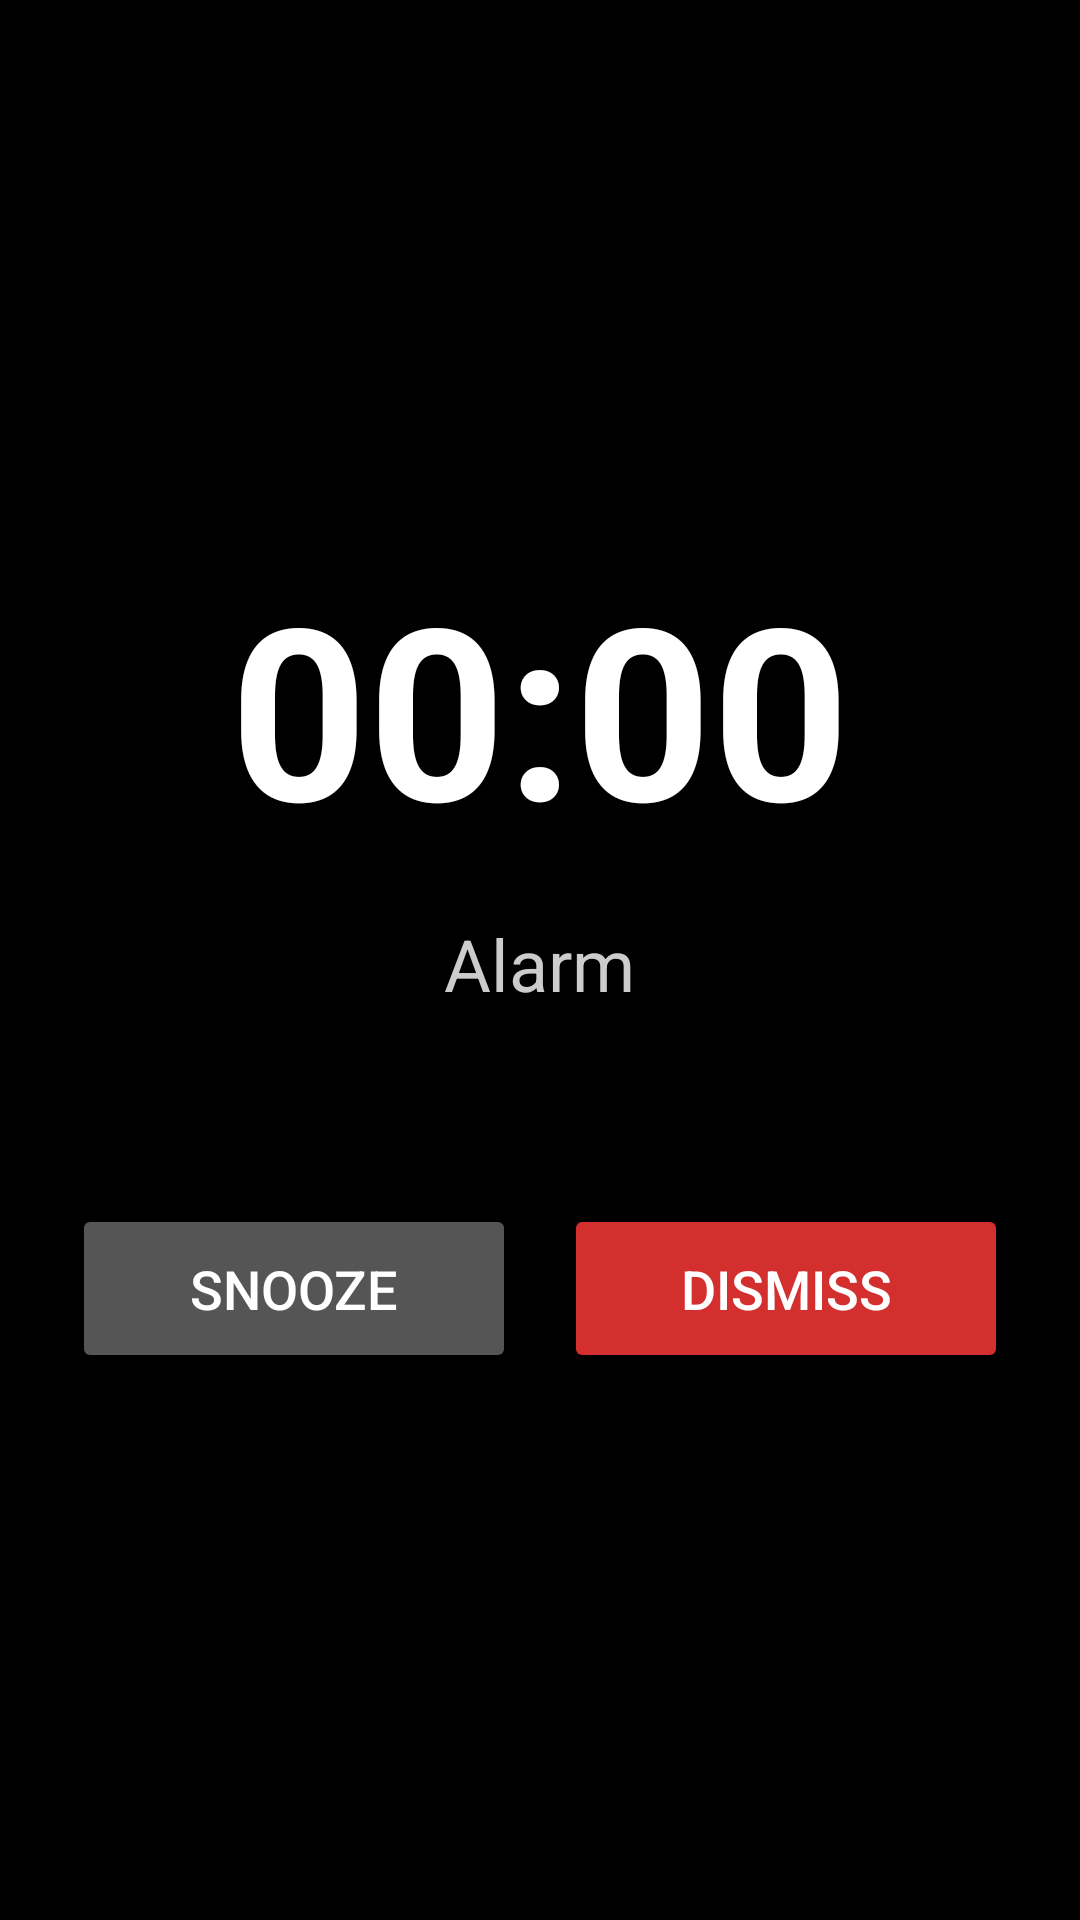

Write the Android layout XML for this screen, with the resource values it uses.
<!-- AndroidManifest.xml: activity theme Theme.AppCompat.NoActionBar -->
<!-- res/layout/activity_alarm.xml -->
<?xml version="1.0" encoding="utf-8"?>
<LinearLayout xmlns:android="http://schemas.android.com/apk/res/android"
    android:layout_width="match_parent"
    android:layout_height="match_parent"
    android:background="#000000"
    android:gravity="center"
    android:orientation="vertical"
    android:padding="24dp">

    <TextView
        android:id="@+id/tvAlarmTime"
        android:layout_width="wrap_content"
        android:layout_height="wrap_content"
        android:text="00:00"
        android:textColor="#FFFFFF"
        android:textSize="80sp"
        android:textStyle="bold" />

    <TextView
        android:id="@+id/tvAlarmMessage"
        android:layout_width="wrap_content"
        android:layout_height="wrap_content"
        android:layout_marginTop="16dp"
        android:text="Alarm"
        android:textColor="#CCCCCC"
        android:textSize="24sp" />

    <LinearLayout
        android:layout_width="match_parent"
        android:layout_height="wrap_content"
        android:layout_marginTop="64dp"
        android:gravity="center"
        android:orientation="horizontal">

        <Button
            android:id="@+id/btnSnooze"
            android:layout_width="0dp"
            android:layout_height="wrap_content"
            android:layout_weight="1"
            android:layout_marginEnd="8dp"
            android:backgroundTint="#555555"
            android:padding="16dp"
            android:text="Snooze"
            android:textColor="#FFFFFF"
            android:textSize="18sp" />

        <Button
            android:id="@+id/btnDismiss"
            android:layout_width="0dp"
            android:layout_height="wrap_content"
            android:layout_weight="1"
            android:layout_marginStart="8dp"
            android:backgroundTint="#D32F2F"
            android:padding="16dp"
            android:text="Dismiss"
            android:textColor="#FFFFFF"
            android:textSize="18sp" />

    </LinearLayout>

</LinearLayout>
<!-- resources referenced by this layout -->
<resources>

</resources>
